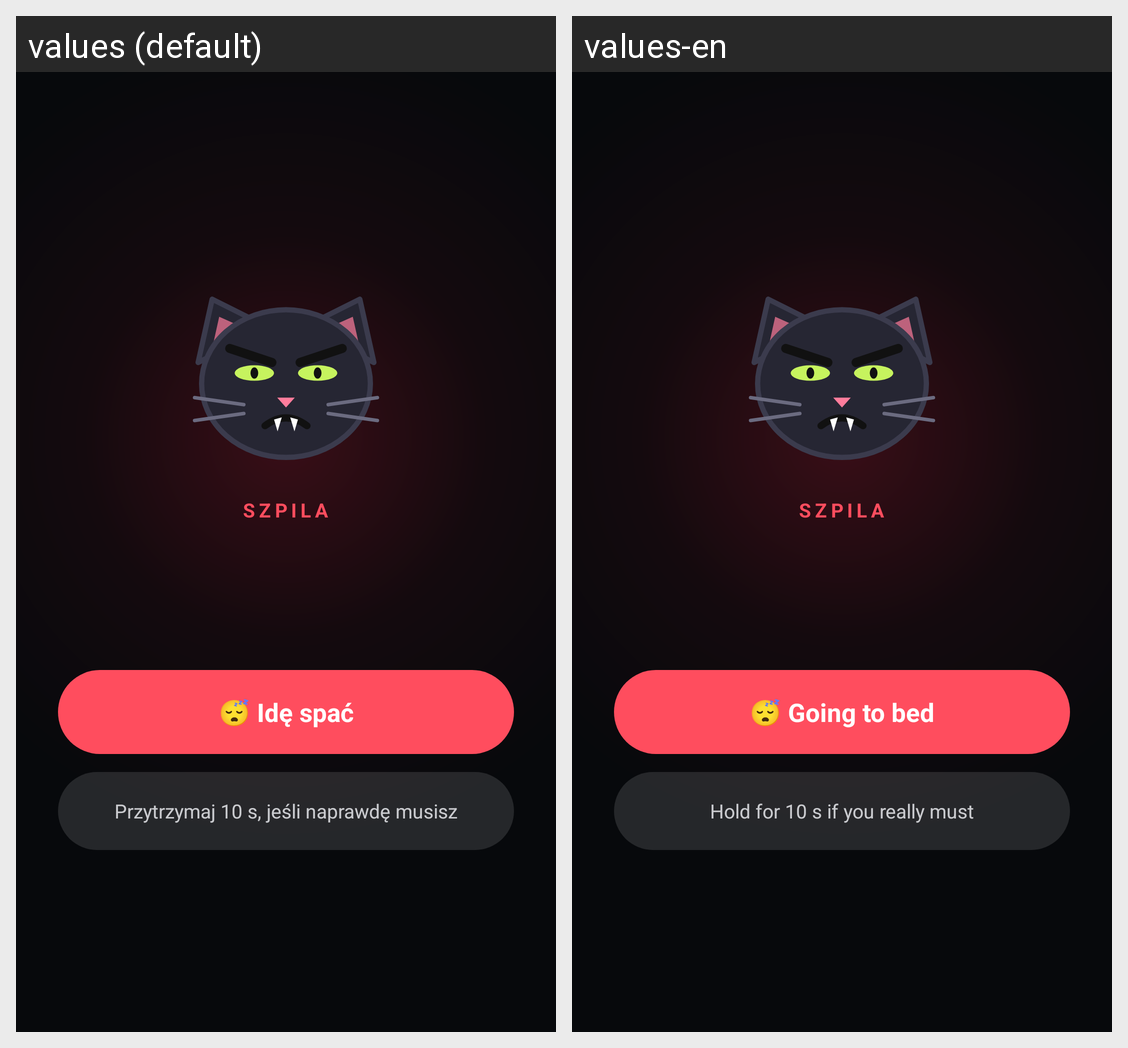

The same Android screen rendered under two of its app's locales, left to right. List the strings drawn on it with the default value and each locale's translation.
Android screen res/layout/live_block.xml rendered under 2 locales, left to right: values (default), values-en. Device: Nexus 5 (rendered at 1080×1920; each locale shown at half size, 540×960, under a caption strip naming it); theme AppTheme.
Strings drawn on this screen, with the default value and each locale's value (text and hints the layout hard-codes, and strings that could not be matched under every locale, appear in the picture but are not listed):

block_sleep
  values: 😴 Idę spać
  values-en: 😴 Going to bed

block_hold
  values: Przytrzymaj 10 s, jeśli naprawdę musisz
  values-en: Hold for 10 s if you really must
